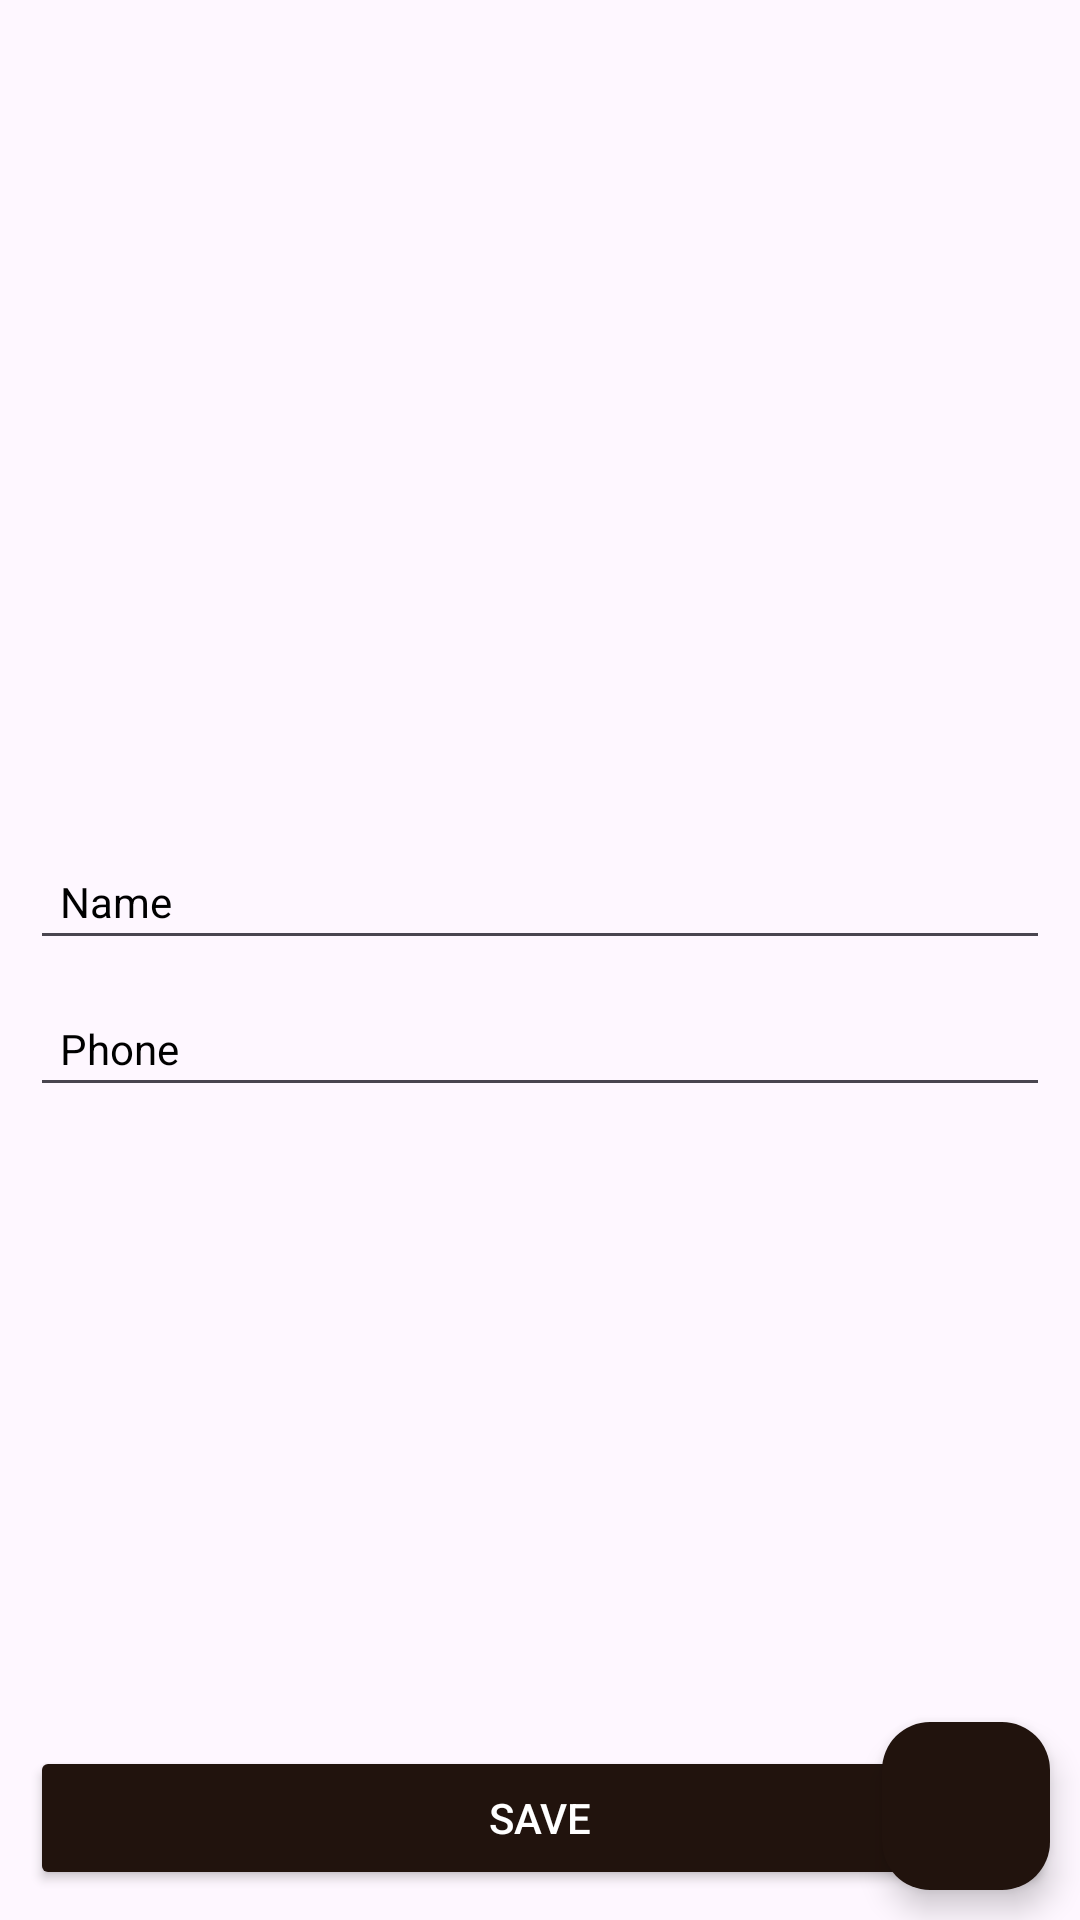

Write the Android layout XML for this screen, with the resource values it uses.
<!-- AndroidManifest.xml: application theme Theme.NUMAD24Fa_QiaowenMei -->
<!-- res/layout/activity_add_edit_contact.xml -->
<?xml version="1.0" encoding="utf-8"?>
<RelativeLayout xmlns:android="http://schemas.android.com/apk/res/android"
    xmlns:app="http://schemas.android.com/apk/res-auto"
    xmlns:tools="http://schemas.android.com/tools"
    android:layout_width="match_parent"
    android:layout_height="match_parent"
    tools:context=".AddEditContact">

    <LinearLayout
        android:layout_width="match_parent"
        android:layout_height="wrap_content"
        android:orientation="vertical"
        android:layout_centerInParent="true"
        android:padding="10dp">


        
        <EditText
            android:id="@+id/editTextName"
            android:layout_width="match_parent"
            android:layout_height="wrap_content"
            android:hint="Name"
            android:inputType="textPersonName"
            android:textColorHint="@color/black"
            android:padding="10dp"
            android:layout_marginTop="10dp"
            android:drawablePadding="5dp"
            android:textSize="14dp"
            android:textColor="@color/colorPrimary" />

        
        <EditText
            android:id="@+id/editTextPhone"
            android:layout_width="match_parent"
            android:layout_height="wrap_content"
            android:hint="Phone"
            android:inputType="phone"
            android:textColorHint="@color/black"
            android:padding="10dp"
            android:layout_marginTop="10dp"
            android:drawablePadding="5dp"
            android:textSize="14dp"
            android:textColor="@color/colorPrimary" />

    </LinearLayout>

    
    <com.google.android.material.floatingactionbutton.FloatingActionButton
        android:id="@+id/fab"
        android:layout_width="wrap_content"
        android:layout_height="wrap_content"
        android:layout_alignParentEnd="true"
        android:layout_alignParentBottom="true"
        android:layout_margin="10dp"
        app:backgroundTint="@color/colorTextPrimary"
        app:tint="@color/white"
        android:elevation="5dp"
        app:pressedTranslationZ="10dp"
        android:contentDescription="Add Contact" />

    <Button
        android:id="@+id/buttonSave"
        android:layout_width="match_parent"
        android:layout_height="wrap_content"
        android:text="Save"
        android:layout_alignParentBottom="true"
        android:layout_margin="10dp"
        android:backgroundTint="@color/colorTextPrimary"
        android:textColor="@color/white"/>

    
    <Button
        android:id="@+id/buttonDelete"
        android:layout_width="match_parent"
        android:layout_height="wrap_content"
        android:text="Delete"
        android:layout_below="@id/buttonSave"
        android:layout_margin="10dp"
        android:backgroundTint="@color/colorAccent"
        android:textColor="@color/white"
        android:visibility="gone"/> 

</RelativeLayout>
<!-- resources referenced by this layout -->
<resources>
  <color name="black">#FF000000</color>
  <color name="colorAccent">#abdbe3</color>
  <color name="colorPrimary">#222938</color>
  <color name="colorTextPrimary">#21130d</color>
  <color name="white">#FFFFFFFF</color>
  <style name="Theme.NUMAD24Fa_QiaowenMei" parent="Base.Theme.NUMAD24Fa_QiaowenMei" />
  <style name="Base.Theme.NUMAD24Fa_QiaowenMei" parent="Theme.Material3.DayNight.NoActionBar">
          
          
      </style>
</resources>
